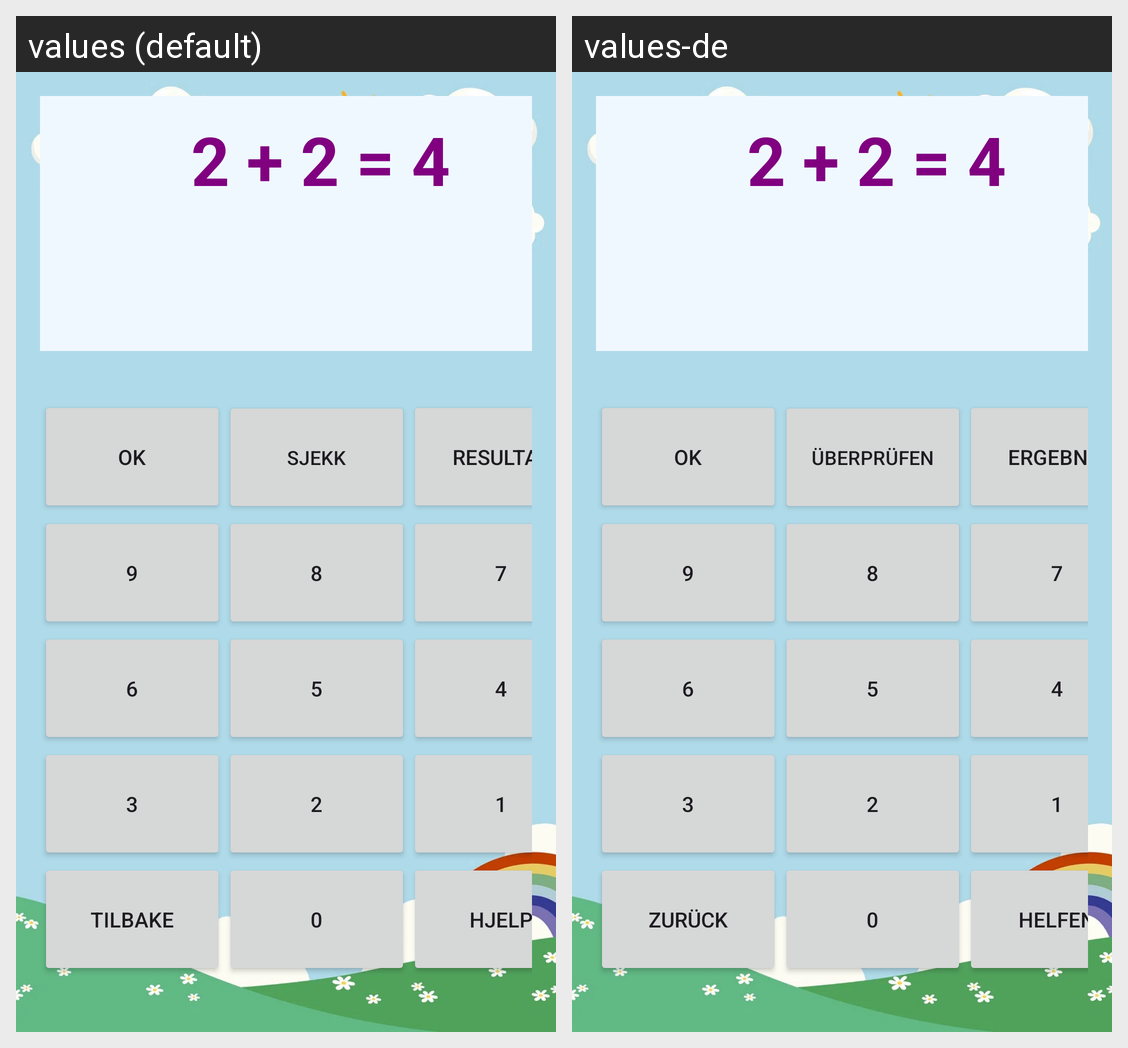

Translations of the strings shown on this Android screen, per locale in the grid:
Android screen res/layout/spill_aktivitet.xml rendered under 2 locales, left to right: values (default), values-de. Device: Nexus 5 (rendered at 1080×1920; each locale shown at half size, 540×960, under a caption strip naming it); theme Theme.S336154_Mappe1.
Strings drawn on this screen, with the default value and each locale's value (text and hints the layout hard-codes, and strings that could not be matched under every locale, appear in the picture but are not listed):

tekst_regnstykke
  values: 2 + 2 = 4
  values-de: 2 + 2 = 4

avslutt_spill
  values: Tilbake
  values-de: Zurück

hjelp_spill
  values: Hjelp
  values-de: Helfen

button_check
  values: Sjekk
  values-de: Überprüfen

button_res
  values: Resultat
  values-de: Ergebnis

button_ok
  values: OK
  values-de: OK
